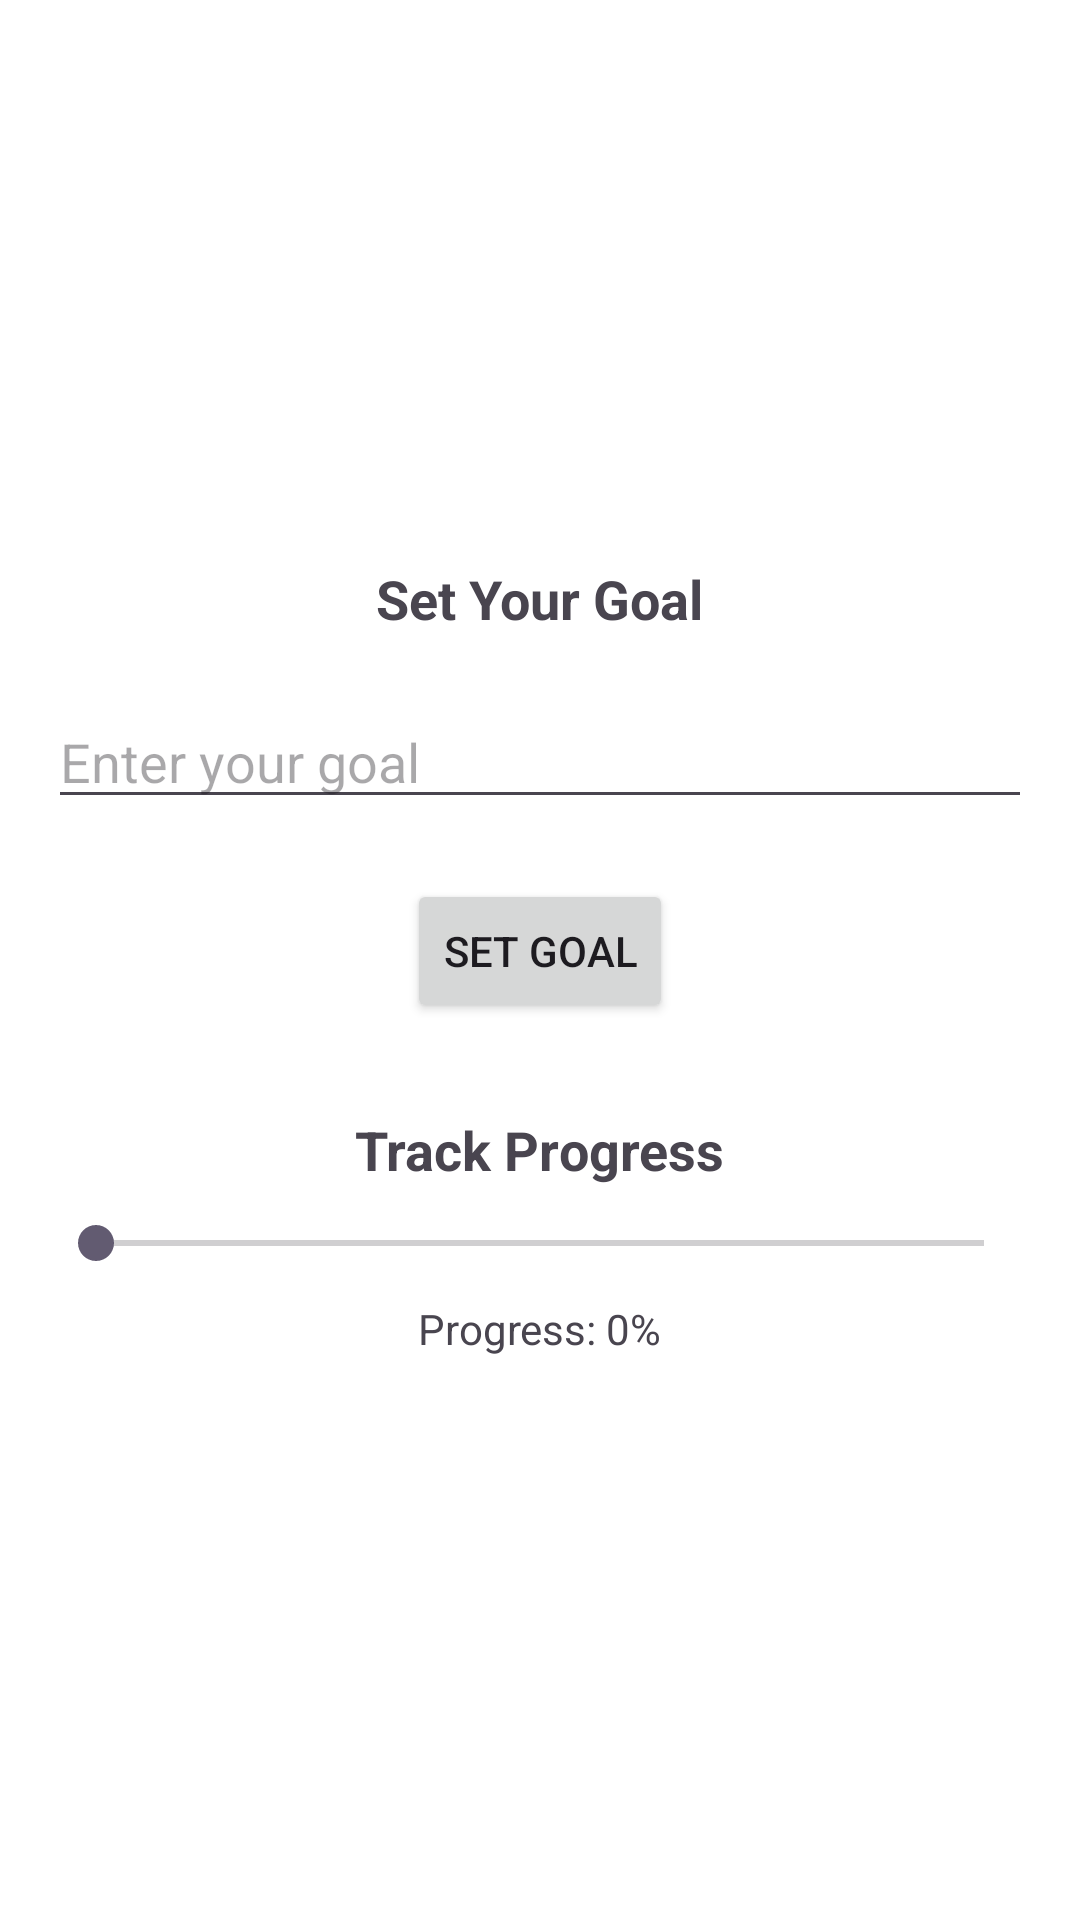

Reconstruct the res/layout file that produces this screen, plus the resources it refers to.
<!-- AndroidManifest.xml: application theme Theme.StudentTrack -->
<!-- res/layout/activity_goal_setting.xml -->
<?xml version="1.0" encoding="utf-8"?>
<LinearLayout xmlns:android="http://schemas.android.com/apk/res/android"
    android:layout_width="match_parent"
    android:layout_height="match_parent"
    android:orientation="vertical"
    android:padding="16dp"
    android:gravity="center"
    android:background="@android:color/white">

    <TextView
        android:id="@+id/goalTitle"
        android:layout_width="wrap_content"
        android:layout_height="wrap_content"
        android:text="Set Your Goal"
        android:textSize="18sp"
        android:textStyle="bold"
        android:layout_gravity="center_horizontal"
        android:paddingBottom="20dp" />

    <EditText
        android:id="@+id/goalEditText"
        android:layout_width="match_parent"
        android:layout_height="wrap_content"
        android:hint="Enter your goal" />

    <Button
        android:id="@+id/setGoalButton"
        android:layout_width="wrap_content"
        android:layout_height="wrap_content"
        android:text="Set Goal"
        android:layout_marginTop="20dp" />

    <TextView
        android:id="@+id/progressTitle"
        android:layout_width="wrap_content"
        android:layout_height="wrap_content"
        android:text="Track Progress"
        android:textSize="18sp"
        android:textStyle="bold"
        android:layout_gravity="center_horizontal"
        android:paddingTop="30dp"
        android:paddingBottom="10dp" />

    <SeekBar
        android:id="@+id/progressSeekBar"
        android:layout_width="match_parent"
        android:layout_height="wrap_content"
        android:max="100" />

    <TextView
        android:id="@+id/progressTextView"
        android:layout_width="wrap_content"
        android:layout_height="wrap_content"
        android:text="Progress: 0%"
        android:layout_gravity="center_horizontal"
        android:paddingTop="10dp" />
</LinearLayout>
<!-- resources referenced by this layout -->
<resources>
  <style name="Theme.StudentTrack" parent="Base.Theme.StudentTrack" />
  <style name="Base.Theme.StudentTrack" parent="Theme.Material3.DayNight.NoActionBar">
          
          
      </style>
</resources>
